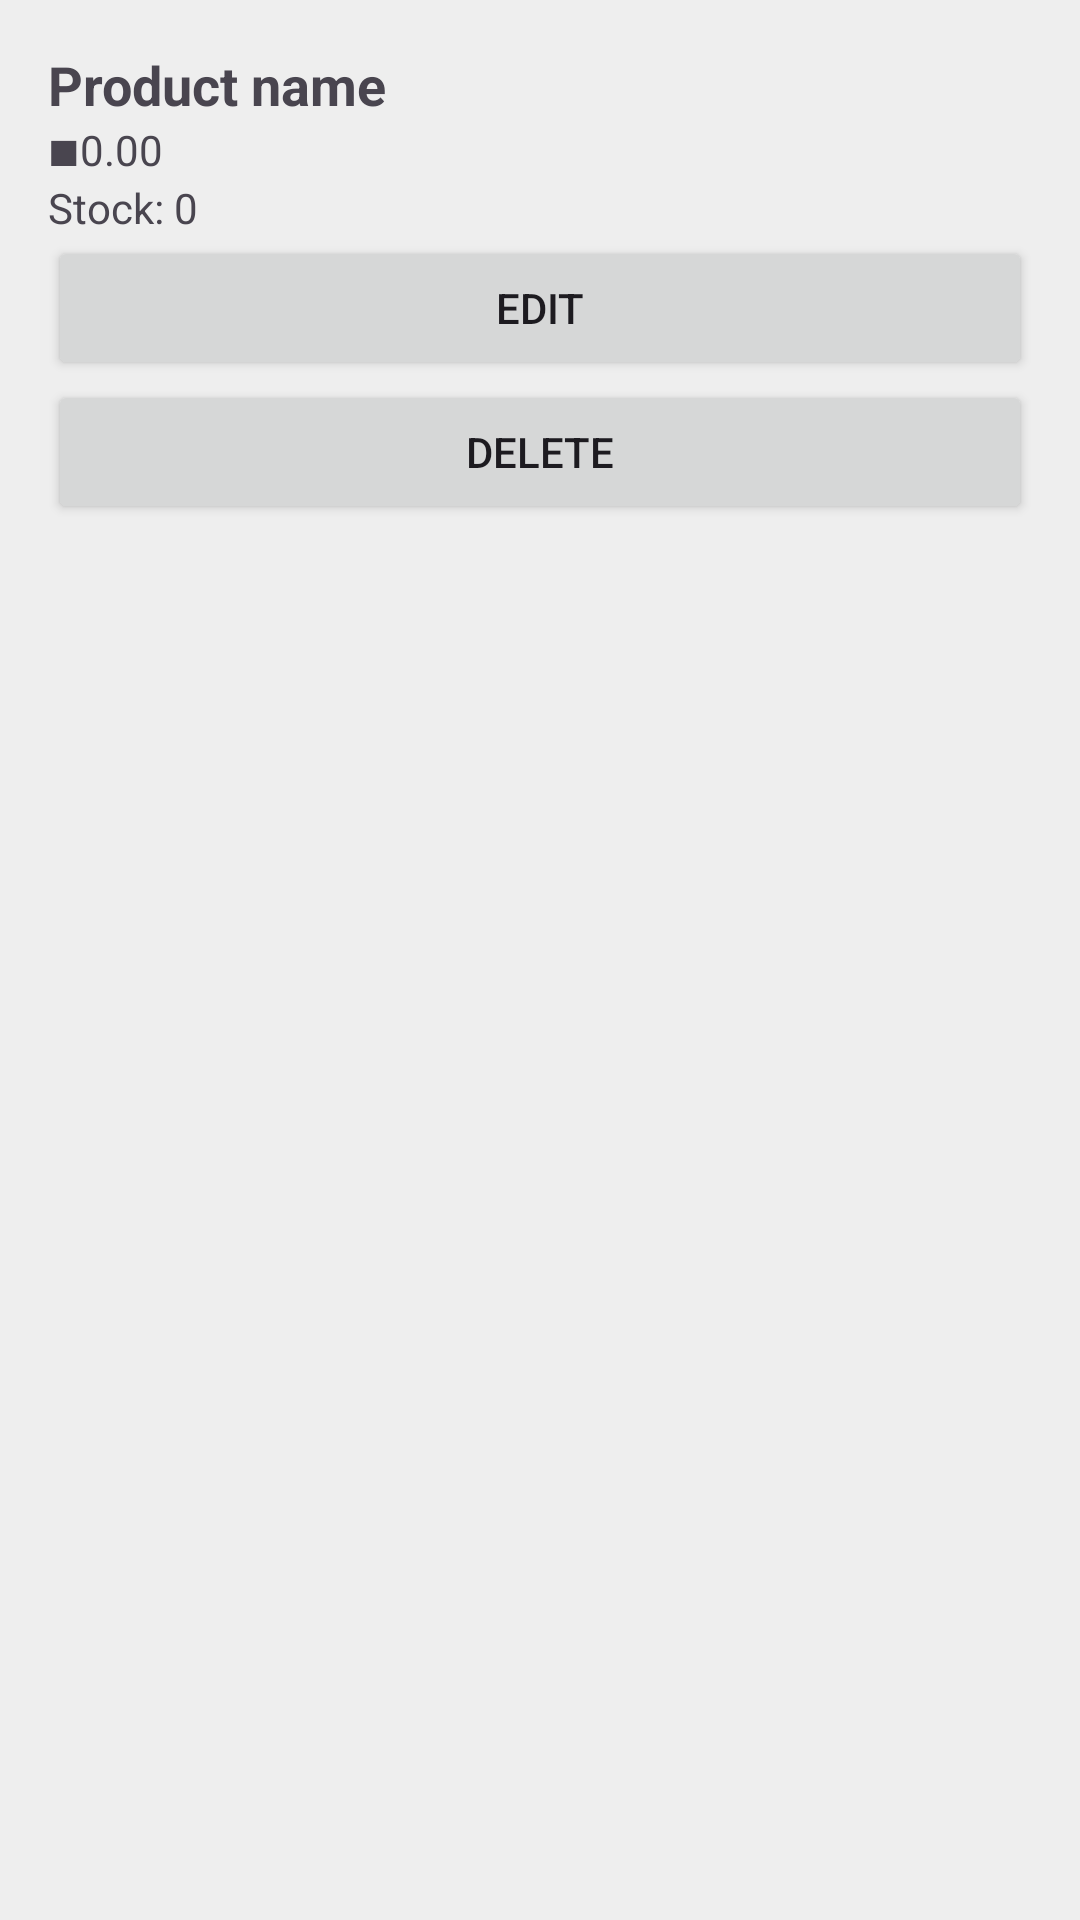

Produce the Android XML layout that renders to this screen, including the resource entries it uses.
<!-- AndroidManifest.xml: application theme Theme.CrudSingleTon -->
<!-- res/layout/layoutbox.xml -->
<LinearLayout
    xmlns:android="http://schemas.android.com/apk/res/android"
    android:layout_width="match_parent"
    android:layout_height="wrap_content"
    android:orientation="vertical"
    android:padding="16dp"
    android:layout_margin="8dp"
    android:background="#EEEEEE">
    <TextView
        android:id="@+id/productName"
        android:layout_width="match_parent"
        android:layout_height="wrap_content"
        android:text="Product name"
        android:textSize="18sp"
        android:textStyle="bold"/>
    <TextView
        android:id="@+id/productPrice"
        android:layout_width="match_parent"
        android:layout_height="wrap_content"
        android:text="■0.00"/>
    <TextView
        android:id="@+id/productQuantity"
        android:layout_width="match_parent"
        android:layout_height="wrap_content"
        android:text="Stock: 0"/>
    <Button
        android:id="@+id/editButton"
        android:layout_width="match_parent"
        android:layout_height="wrap_content"
        android:text="Edit"/>
    <Button
        android:id="@+id/deleteButton"
        android:layout_width="match_parent"
        android:layout_height="wrap_content"
        android:text="Delete"/>
</LinearLayout>
<!-- resources referenced by this layout -->
<resources>
  <style name="Theme.CrudSingleTon" parent="Base.Theme.CrudSingleTon" />
  <style name="Base.Theme.CrudSingleTon" parent="Theme.Material3.DayNight.NoActionBar">
          
          
      </style>
</resources>
